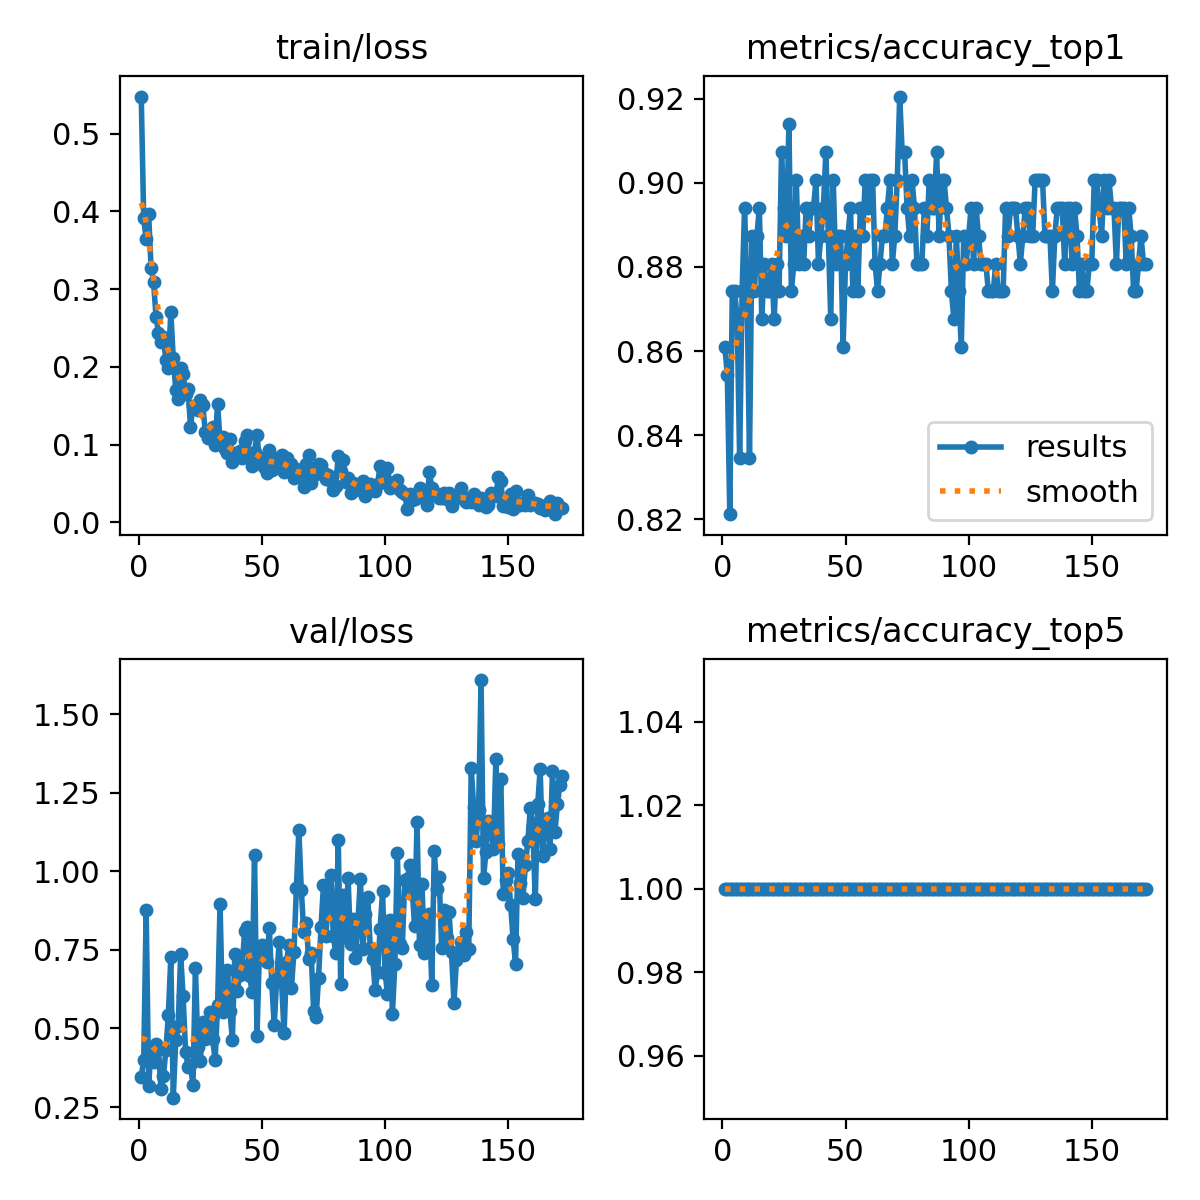

Values plotted in this chart, from the file beside it:
epoch, time, train/loss, metrics/accuracy_top1, metrics/accuracy_top5, val/loss, lr/pg0, lr/pg1, lr/pg2
1, 75.27, 0.5478, 0.8609, 1, 0.3457, 0.0005448, 0.0005448, 0.0005448
2, 148.3, 0.3911, 0.8543, 1, 0.3992, 0.001095, 0.001095, 0.001095
3, 222.1, 0.3645, 0.8212, 1, 0.8769, 0.00164, 0.00164, 0.00164
4, 296.1, 0.3968, 0.8742, 1, 0.318, 0.001642, 0.001642, 0.001642
5, 370.7, 0.3272, 0.8742, 1, 0.4384, 0.001634, 0.001634, 0.001634
6, 445.2, 0.3088, 0.8676, 1, 0.3946, 0.001626, 0.001626, 0.001626
7, 520.1, 0.2646, 0.8344, 1, 0.4496, 0.001617, 0.001617, 0.001617
8, 594.5, 0.2438, 0.8742, 1, 0.4358, 0.001609, 0.001609, 0.001609
9, 669.1, 0.2321, 0.894, 1, 0.3073, 0.001601, 0.001601, 0.001601
10, 744, 0.238, 0.8742, 1, 0.3476, 0.001593, 0.001593, 0.001593
11, 819, 0.2087, 0.8344, 1, 0.4317, 0.001584, 0.001584, 0.001584
12, 894.1, 0.1979, 0.8874, 1, 0.5415, 0.001576, 0.001576, 0.001576
13, 969.2, 0.2707, 0.8742, 1, 0.7261, 0.001568, 0.001568, 0.001568
14, 1044, 0.2113, 0.8874, 1, 0.2799, 0.00156, 0.00156, 0.00156
15, 1119, 0.1708, 0.894, 1, 0.462, 0.001551, 0.001551, 0.001551
16, 1194, 0.1586, 0.8676, 1, 0.5065, 0.001543, 0.001543, 0.001543
17, 1269, 0.1983, 0.8808, 1, 0.7363, 0.001535, 0.001535, 0.001535
18, 1344, 0.1911, 0.8742, 1, 0.6017, 0.001527, 0.001527, 0.001527
19, 1418, 0.1647, 0.8742, 1, 0.4264, 0.001518, 0.001518, 0.001518
20, 1494, 0.1715, 0.8808, 1, 0.378, 0.00151, 0.00151, 0.00151
21, 1569, 0.1229, 0.8676, 1, 0.3837, 0.001502, 0.001502, 0.001502
22, 1644, 0.15, 0.8808, 1, 0.3193, 0.001494, 0.001494, 0.001494
23, 1719, 0.1481, 0.8742, 1, 0.6917, 0.001485, 0.001485, 0.001485
24, 1794, 0.1447, 0.9073, 1, 0.4407, 0.001477, 0.001477, 0.001477
25, 1869, 0.1567, 0.894, 1, 0.397, 0.001469, 0.001469, 0.001469
26, 1944, 0.1504, 0.8874, 1, 0.5212, 0.001461, 0.001461, 0.001461
27, 2019, 0.1167, 0.9139, 1, 0.4672, 0.001452, 0.001452, 0.001452
28, 2094, 0.1086, 0.8742, 1, 0.512, 0.001444, 0.001444, 0.001444
29, 2169, 0.1133, 0.8808, 1, 0.5539, 0.001436, 0.001436, 0.001436
30, 2245, 0.1222, 0.9007, 1, 0.4669, 0.001428, 0.001428, 0.001428
31, 2320, 0.09893, 0.8808, 1, 0.3987, 0.001419, 0.001419, 0.001419
32, 2395, 0.1526, 0.8874, 1, 0.5736, 0.001411, 0.001411, 0.001411
33, 2470, 0.1042, 0.8808, 1, 0.8958, 0.001403, 0.001403, 0.001403
34, 2546, 0.1098, 0.894, 1, 0.5518, 0.001395, 0.001395, 0.001395
35, 2621, 0.09426, 0.8874, 1, 0.5826, 0.001386, 0.001386, 0.001386
36, 2696, 0.08914, 0.894, 1, 0.687, 0.001378, 0.001378, 0.001378
37, 2772, 0.1074, 0.894, 1, 0.5567, 0.00137, 0.00137, 0.00137
38, 2847, 0.07789, 0.9007, 1, 0.4643, 0.001362, 0.001362, 0.001362
39, 2922, 0.08916, 0.8808, 1, 0.738, 0.001353, 0.001353, 0.001353
40, 2997, 0.08341, 0.8874, 1, 0.6192, 0.001345, 0.001345, 0.001345
41, 3072, 0.09228, 0.894, 1, 0.6708, 0.001337, 0.001337, 0.001337
42, 3147, 0.08218, 0.9073, 1, 0.7027, 0.001329, 0.001329, 0.001329
43, 3222, 0.1045, 0.8874, 1, 0.8104, 0.00132, 0.00132, 0.00132
44, 3297, 0.1119, 0.8676, 1, 0.8234, 0.001312, 0.001312, 0.001312
45, 3372, 0.08607, 0.9007, 1, 0.6682, 0.001304, 0.001304, 0.001304
46, 3447, 0.07255, 0.8808, 1, 0.6169, 0.001296, 0.001296, 0.001296
47, 3522, 0.09041, 0.8874, 1, 1.053, 0.001287, 0.001287, 0.001287
48, 3597, 0.1126, 0.8874, 1, 0.4765, 0.001279, 0.001279, 0.001279
49, 3672, 0.07863, 0.8609, 1, 0.7508, 0.001271, 0.001271, 0.001271
50, 3746, 0.08248, 0.8808, 1, 0.7641, 0.001263, 0.001263, 0.001263
51, 3822, 0.0712, 0.8874, 1, 0.7239, 0.001254, 0.001254, 0.001254
52, 3897, 0.0628, 0.894, 1, 0.711, 0.001246, 0.001246, 0.001246
53, 3972, 0.09273, 0.8742, 1, 0.8206, 0.001238, 0.001238, 0.001238
54, 4048, 0.0672, 0.8874, 1, 0.6459, 0.00123, 0.00123, 0.00123
55, 4123, 0.0824, 0.8742, 1, 0.5101, 0.001221, 0.001221, 0.001221
56, 4198, 0.07759, 0.894, 1, 0.6571, 0.001213, 0.001213, 0.001213
57, 4273, 0.08094, 0.8874, 1, 0.7735, 0.001205, 0.001205, 0.001205
58, 4349, 0.08654, 0.9007, 1, 0.6466, 0.001197, 0.001197, 0.001197
59, 4424, 0.06436, 0.894, 1, 0.484, 0.001188, 0.001188, 0.001188
60, 4500, 0.08234, 0.9007, 1, 0.7116, 0.00118, 0.00118, 0.00118
... 112 more rows
